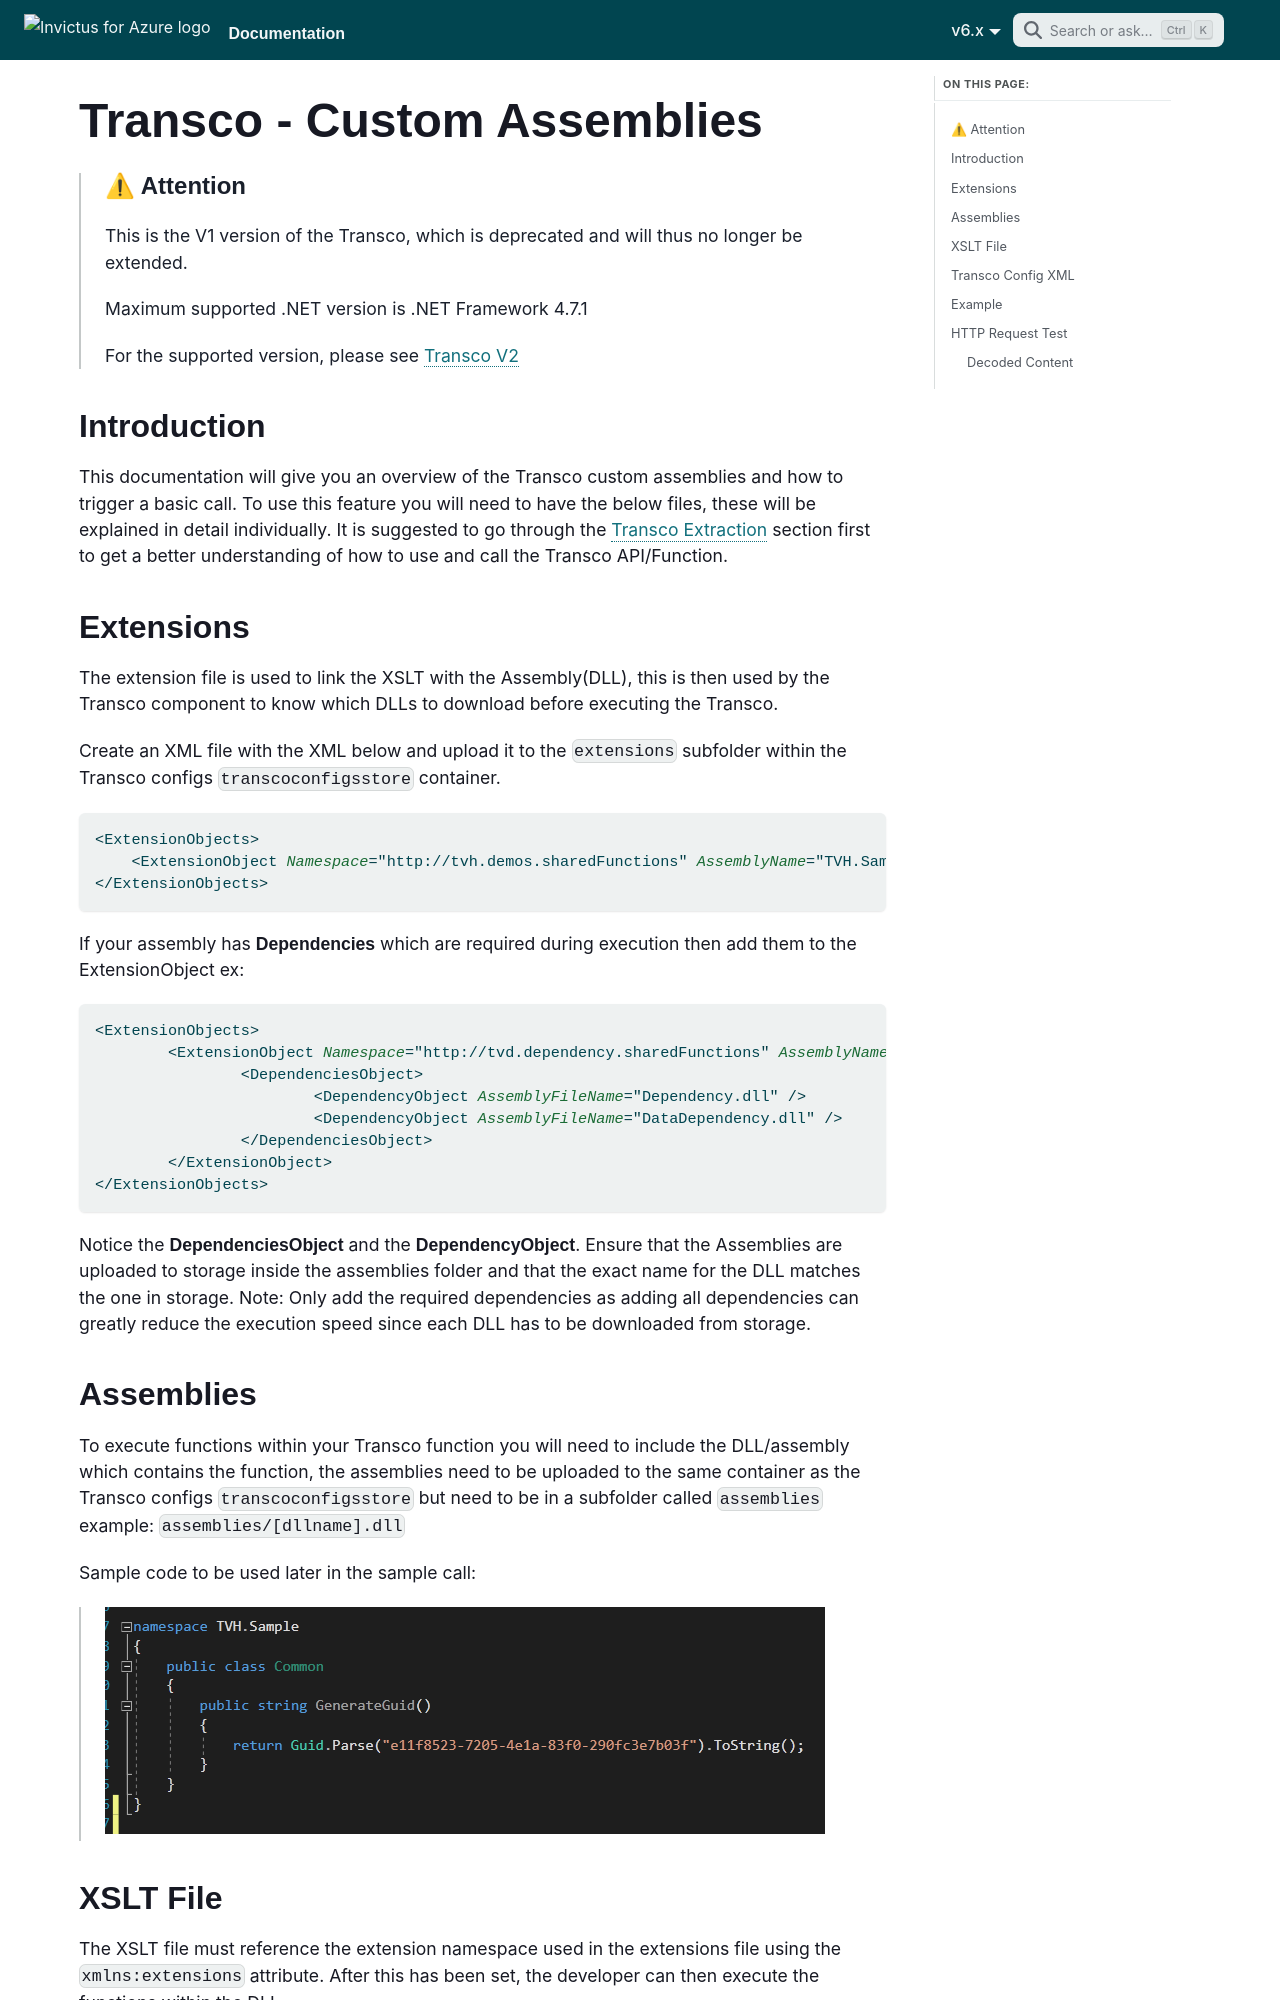

repository: invictus-integration/docs-ifa · page: framework/deprecated/transco-assemblies/index.html · generator: docusaurus

---
sidebar_class_name: hidden
---

# Transco - Custom Assemblies

> ## ⚠ Attention
> This is the V1 version of the Transco, which is deprecated and will thus no longer be extended.
> 
> Maximum supported .NET version is .NET Framework 4.7.1
> 
> For the supported version, please see [Transco V2](../transcoV2.mdx)

## Introduction

This documentation will give you an overview of the Transco custom assemblies and how to trigger a basic call. To use this feature you will need to have the below files, these will be explained in detail individually. It is suggested to go through the [Transco Extraction](transco-extraction.md) section first to get a better understanding of how to use and call the Transco API/Function.

## Extensions

The extension file is used to link the XSLT with the Assembly(DLL), this is then used by the Transco component to know which DLLs to download before executing the Transco.

Create an XML file with the XML below and upload it to the `extensions` subfolder within the Transco configs `transcoconfigsstore` container.

```xml
<ExtensionObjects> 
    <ExtensionObject Namespace="http://tvh.demos.sharedFunctions" AssemblyName="TVH.Sample, Version=1.0.0.0, Culture=neutral, PublicKeyToken=null" ClassName="TVH.Sample.Common" /> 
</ExtensionObjects>
```
If your assembly has **Dependencies** which are required during execution then add them to the ExtensionObject ex:
```xml
<ExtensionObjects> 
	<ExtensionObject Namespace="http://tvd.dependency.sharedFunctions" AssemblyName="TVH.Dependency, Version=1.0.0.0, Culture=neutral, PublicKeyToken=null" ClassName="TVH.Dependency.Common">
		<DependenciesObject>
			<DependencyObject AssemblyFileName="Dependency.dll" />
			<DependencyObject AssemblyFileName="DataDependency.dll" />
		</DependenciesObject>
	</ExtensionObject>
</ExtensionObjects>
```
Notice the **DependenciesObject** and the **DependencyObject**. Ensure that the Assemblies are uploaded to storage inside the assemblies folder and that the exact name for the DLL matches the one in storage. Note: Only add the required dependencies as adding all dependencies can greatly reduce the execution speed since each DLL has to be downloaded from storage.

## Assemblies

To execute functions within your Transco function you will need to include the DLL/assembly which contains the function, the assemblies need to be uploaded to the same container as the Transco configs `transcoconfigsstore` but need to be in a subfolder called `assemblies` example: `assemblies/[dllname].dll`

Sample code to be used later in the sample call:

> ![sample code](/images/archive/transco-samplecode.png)
